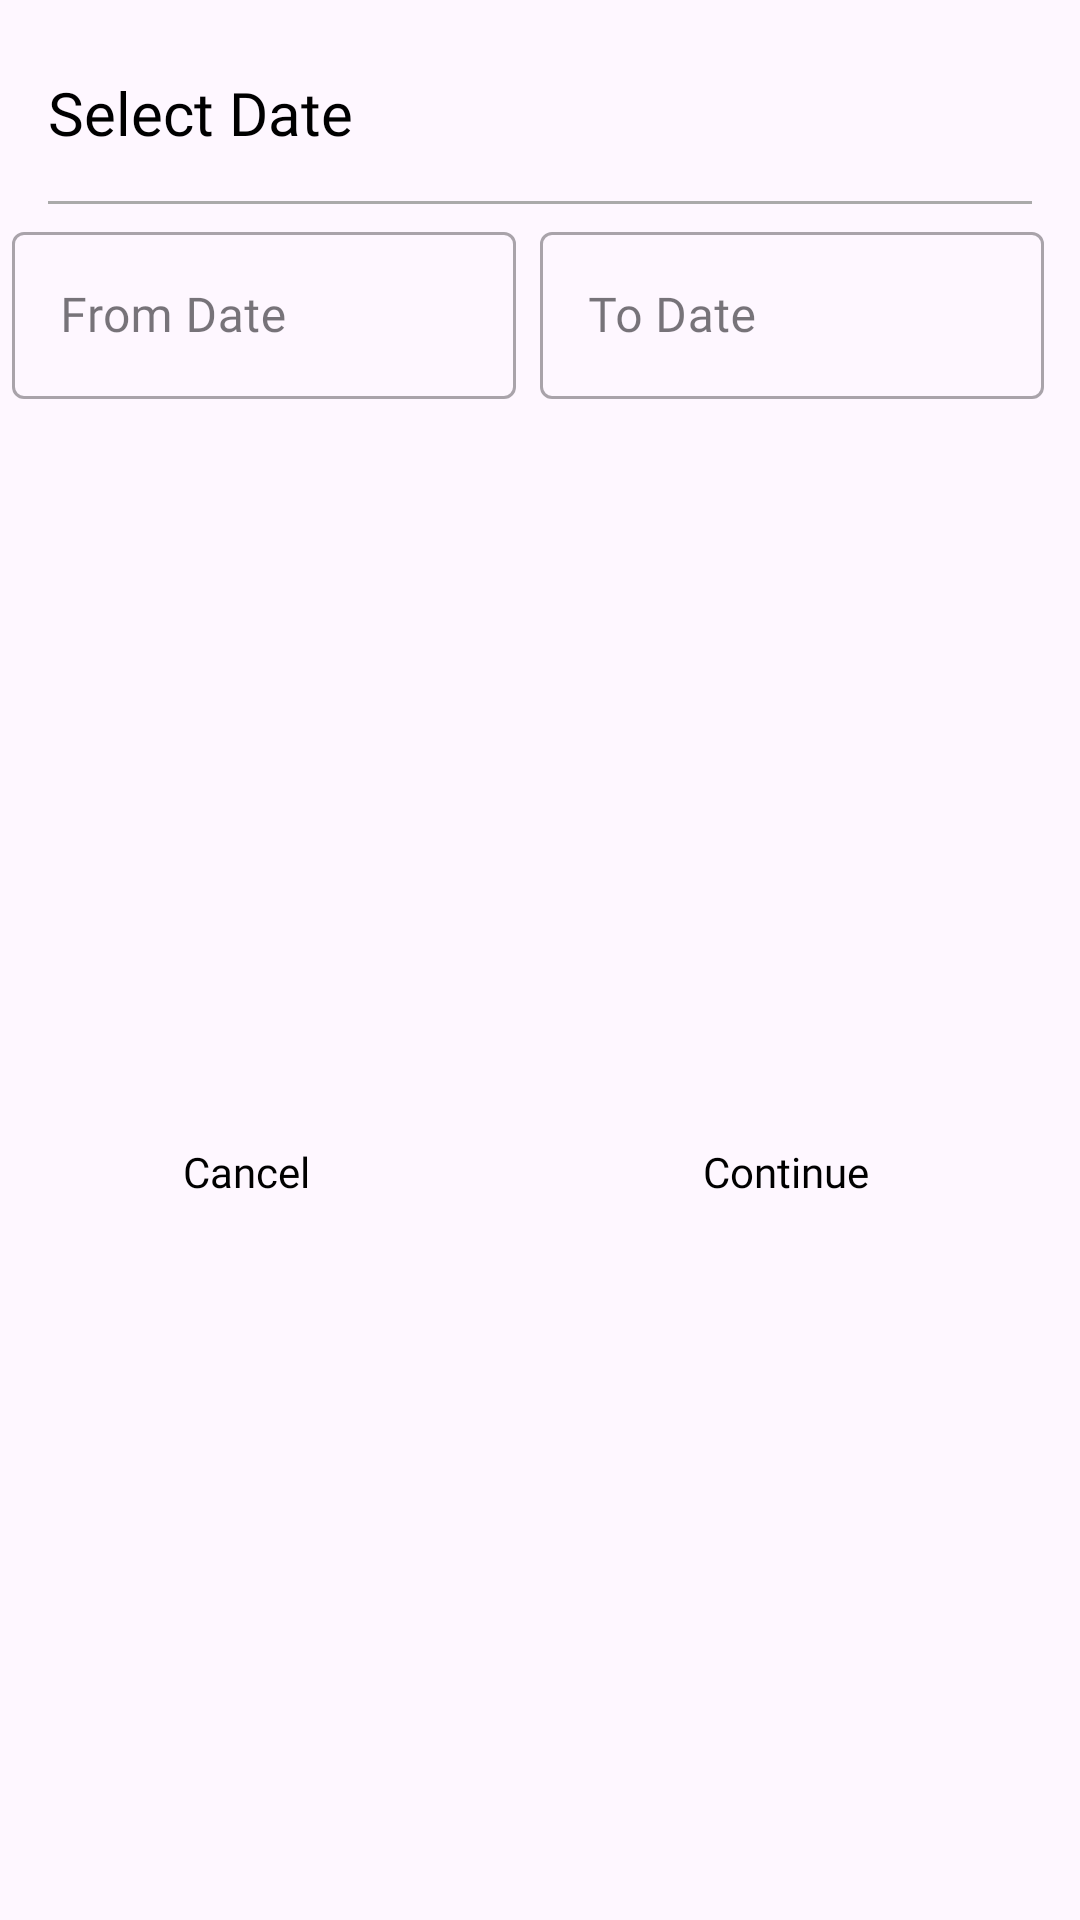

The Android layout XML behind this screen, and the referenced resources:
<!-- AndroidManifest.xml: application theme Theme.Material3.Light.NoActionBar -->
<!-- res/layout/custom_date_dialog.xml -->
<?xml version="1.0" encoding="utf-8"?>
<androidx.constraintlayout.widget.ConstraintLayout xmlns:android="http://schemas.android.com/apk/res/android"
    xmlns:app="http://schemas.android.com/apk/res-auto"
    android:layout_width="match_parent"
    android:layout_height="wrap_content"
    android:layout_gravity="center"
    android:layout_marginStart="24dp"
    android:layout_marginEnd="24dp"
    android:background="@drawable/curve_shape"
    android:orientation="vertical"
    android:paddingTop="8dp"
    android:paddingBottom="8dp">

    <androidx.appcompat.widget.AppCompatTextView
        android:id="@+id/heading_gender"
        android:layout_width="wrap_content"
        android:layout_height="wrap_content"
        android:layout_margin="16dp"
        android:text="@string/select_date"
        android:fontFamily="@font/roboto_medium"

        android:textColor="#000"
        android:textSize="20sp"
        app:layout_constraintStart_toStartOf="parent"
        app:layout_constraintTop_toTopOf="parent" />

    <View
        android:id="@+id/view1"
        android:layout_width="match_parent"
        android:layout_height="1dp"
        android:layout_margin="16dp"
        android:background="@android:color/darker_gray"
        app:layout_constraintTop_toBottomOf="@+id/heading_gender" />


    <LinearLayout
        android:id="@+id/ll_edit"
        android:layout_width="match_parent"
        android:layout_height="wrap_content"
        android:layout_margin="4dp"
        android:orientation="horizontal"
        android:weightSum="2"
        app:layout_constraintEnd_toEndOf="parent"
        app:layout_constraintStart_toStartOf="parent"
        app:layout_constraintTop_toBottomOf="@+id/view1">


        <com.google.android.material.textfield.TextInputLayout
            android:id="@+id/tilTaskTime"
            style="@style/Widget.MaterialComponents.TextInputLayout.OutlinedBox"
            android:layout_width="match_parent"
            android:layout_height="wrap_content"
            android:layout_marginEnd="8dp"
            android:layout_weight="1"
            app:layout_constraintStart_toStartOf="parent"
            app:layout_constraintTop_toBottomOf="@+id/brandNameTxt">

            <com.google.android.material.textfield.TextInputEditText
                android:id="@+id/tvFromDate"
                android:layout_width="match_parent"
                android:layout_height="wrap_content"
                android:cursorVisible="false"
                android:focusable="false"
                android:fontFamily="@font/roboto_medium"

                android:focusableInTouchMode="false"
                android:hint="@string/from_date" />
        </com.google.android.material.textfield.TextInputLayout>


        <com.google.android.material.textfield.TextInputLayout
            android:id="@+id/tilTaskTOTime"
            style="@style/Widget.MaterialComponents.TextInputLayout.OutlinedBox"
            android:layout_width="match_parent"
            android:layout_height="wrap_content"
            android:layout_marginEnd="8dp"
            android:layout_weight="1"
            app:layout_constraintStart_toStartOf="parent"
            app:layout_constraintTop_toBottomOf="@+id/brandNameTxt">

            <com.google.android.material.textfield.TextInputEditText
                android:id="@+id/tvToDate"
                android:layout_width="match_parent"
                android:layout_height="wrap_content"
                android:cursorVisible="false"
                android:focusable="false"
                android:fontFamily="@font/roboto_medium"

                android:focusableInTouchMode="false"
                android:hint="@string/to_date" />
        </com.google.android.material.textfield.TextInputLayout>


    </LinearLayout>

    <Button
        android:id="@+id/btn_no"
        android:layout_width="0dp"
        android:layout_height="wrap_content"
        android:layout_marginTop="16dp"
        android:layout_marginEnd="16dp"
        android:fontFamily="@font/roboto_medium"

        android:background="@android:color/transparent"
        android:text="@string/cancel"
        android:textAllCaps="false"
        android:textColor="@color/black"
        app:layout_constraintBottom_toBottomOf="parent"
        app:layout_constraintEnd_toStartOf="@id/btn_yes"
        app:layout_constraintStart_toStartOf="parent"
        app:layout_constraintTop_toBottomOf="@+id/ll_edit" />

    <Button
        android:id="@+id/btn_yes"
        android:layout_width="0dp"
        android:layout_height="wrap_content"
        android:layout_marginTop="16dp"
        android:layout_marginEnd="16dp"
        android:background="@android:color/transparent"
        android:text="@string/continue_"
        android:fontFamily="@font/roboto_medium"
        android:textAllCaps="false"
        android:textColor="@color/black"

        app:layout_constraintBottom_toBottomOf="parent"
        app:layout_constraintEnd_toEndOf="parent"
        app:layout_constraintStart_toEndOf="@+id/btn_no"
        app:layout_constraintTop_toBottomOf="@+id/ll_edit" />

</androidx.constraintlayout.widget.ConstraintLayout>
<!-- resources referenced by this layout -->
<resources>
  <color name="black">#FF000000</color>
  <string name="cancel">  Cancel  </string>
  <string name="continue_">Continue</string>
  <string name="from_date">From Date</string>
  <string name="select_date">Select Date</string>
  <string name="to_date">To Date</string>
</resources>
